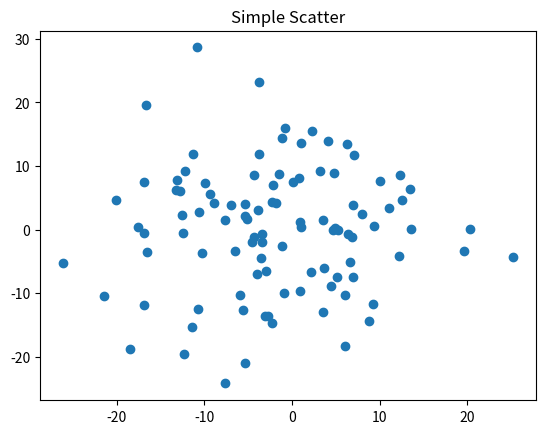

The script that saved this image:
#!/usr/bin/env python3
# -*- coding: utf-8 -*-
# 散点图

import numpy as np
import matplotlib.pyplot as plt

fig, ax = plt.subplots()
ax.plot(10* np.random.randn(100), 10* np.random.randn(100), 'o')
ax.set_title('Simple Scatter')
plt.show()